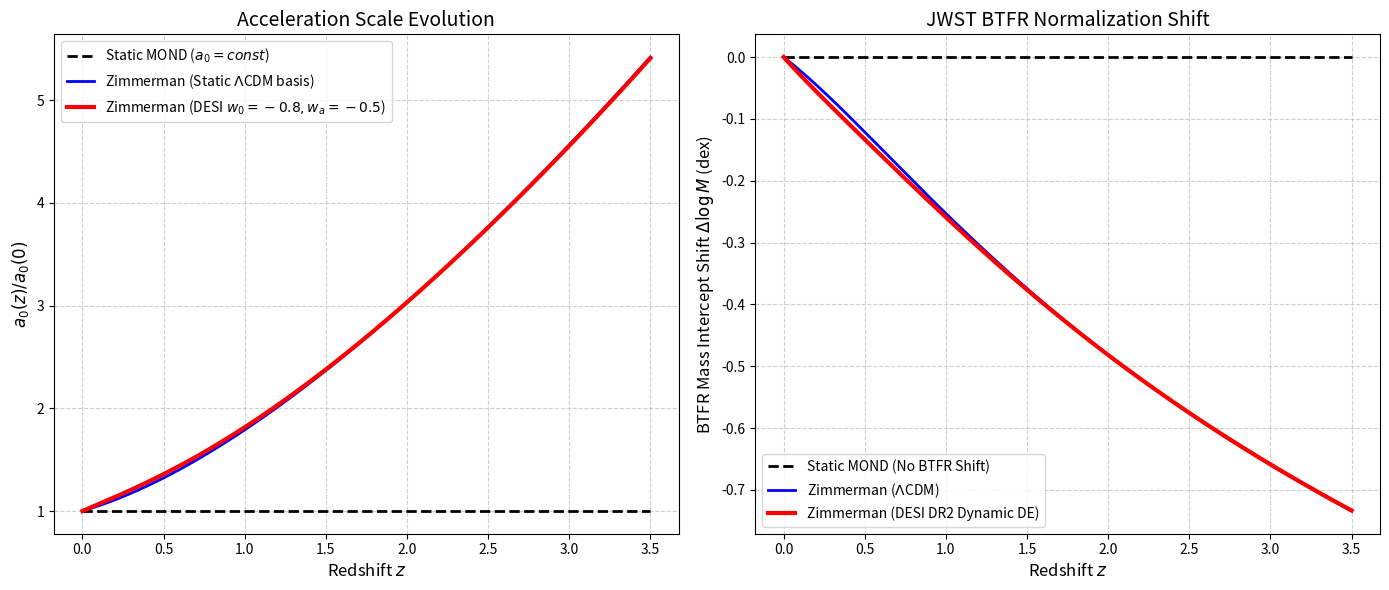

Write Python code to recreate this figure. (Note: this script raises an exception after producing the figure.)
import numpy as np
import matplotlib.pyplot as plt

def E_z_lcdm(z, Omega_m, Omega_Lambda):
    return np.sqrt(Omega_m * (1+z)**3 + Omega_Lambda)

def E_z_desi(z, Omega_m, Omega_Lambda, w0, wa):
    # DE density evolution: rho_DE(z) / rho_DE(0)
    # rho_DE(z) = rho_DE(0) * (1+z)^(3(1+w0+wa)) * exp(-3 wa z / (1+z))
    f_z = (1+z)**(3 * (1 + w0 + wa)) * np.exp(-3 * wa * z / (1+z))
    
    rho_m_z = Omega_m * (1+z)**3
    rho_DE_z = Omega_Lambda * f_z
    
    return np.sqrt(rho_m_z + rho_DE_z)

def btfr_shift_dex(a0_z_ratio):
    # log M = 4 log V_f - log(G a0)
    # shift in log M (dex) = -log10(a0_z / a0_0)
    return -np.log10(a0_z_ratio)

def main():
    print("--- DESI DR2 + JWST Evolving BTFR Forecast ---")
    
    # Standard Cosmology
    Om = 0.315
    OL = 1.0 - Om
    
    # DESI DR2 Best Fits (approximate representative dynamic DE)
    # Example w0 > -1, wa < 0
    w0_desi = -0.8
    wa_desi = -0.5
    
    # Redshift range from local to JWST targets (z~0 to z~3.5)
    z_arr = np.linspace(0, 3.5, 500)
    
    # Calculate a0(z) / a0(0) = E(z)
    a0_ratio_lcdm = E_z_lcdm(z_arr, Om, OL)
    a0_ratio_desi = E_z_desi(z_arr, Om, OL, w0_desi, wa_desi)
    
    # Calculate BTFR intercept shift in dex
    shift_lcdm = btfr_shift_dex(a0_ratio_lcdm)
    shift_desi = btfr_shift_dex(a0_ratio_desi)
    shift_static = np.zeros_like(z_arr)  # Standard MOND predicts 0 shift
    
    # --- Plot 1: a0 evolution ---
    plt.figure(figsize=(14, 6))
    
    plt.subplot(1, 2, 1)
    plt.plot(z_arr, np.ones_like(z_arr), 'k--', lw=2, label='Static MOND ($a_0 = const$)')
    plt.plot(z_arr, a0_ratio_lcdm, 'b-', lw=2, label='Zimmerman (Static $\Lambda$CDM basis)')
    plt.plot(z_arr, a0_ratio_desi, 'r-', lw=3, label=f'Zimmerman (DESI $w_0={w0_desi}, w_a={wa_desi}$)')
    plt.xlabel('Redshift $z$', fontsize=12)
    plt.ylabel('$a_0(z) / a_0(0)$', fontsize=12)
    plt.title('Acceleration Scale Evolution', fontsize=14)
    plt.grid(True, ls='--', alpha=0.6)
    plt.legend(fontsize=10)
    
    # --- Plot 2: BTFR Shift ---
    plt.subplot(1, 2, 2)
    plt.plot(z_arr, shift_static, 'k--', lw=2, label='Static MOND (No BTFR Shift)')
    plt.plot(z_arr, shift_lcdm, 'b-', lw=2, label='Zimmerman ($\Lambda$CDM)')
    plt.plot(z_arr, shift_desi, 'r-', lw=3, label='Zimmerman (DESI DR2 Dynamic DE)')
    plt.xlabel('Redshift $z$', fontsize=12)
    plt.ylabel('BTFR Mass Intercept Shift $\Delta\log M$ (dex)', fontsize=12)
    plt.title('JWST BTFR Normalization Shift', fontsize=14)
    plt.grid(True, ls='--', alpha=0.6)
    plt.legend(fontsize=10)
    
    plt.tight_layout()
    out_path = "real_research/reviews/open_doors_2026_07/desi_jwst_btfr_forecast.png"
    plt.savefig(out_path, dpi=300)
    print(f"Saved forecast plot to {out_path}")
    
    # Key values at z=2 and z=3
    print("\n--- Quantitative Predictions (BTFR Mass Shift in dex) ---")
    for z_target in [1.0, 2.0, 3.0]:
        r_lcdm = E_z_lcdm(z_target, Om, OL)
        r_desi = E_z_desi(z_target, Om, OL, w0_desi, wa_desi)
        s_lcdm = btfr_shift_dex(r_lcdm)
        s_desi = btfr_shift_dex(r_desi)
        print(f"z = {z_target:.1f}:")
        print(f"  LambdaCDM basis shift : {s_lcdm:+.3f} dex (a0 inflated {r_lcdm:.2f}x)")
        print(f"  DESI DR2 basis shift  : {s_desi:+.3f} dex (a0 inflated {r_desi:.2f}x)")
        
if __name__ == "__main__":
    main()
